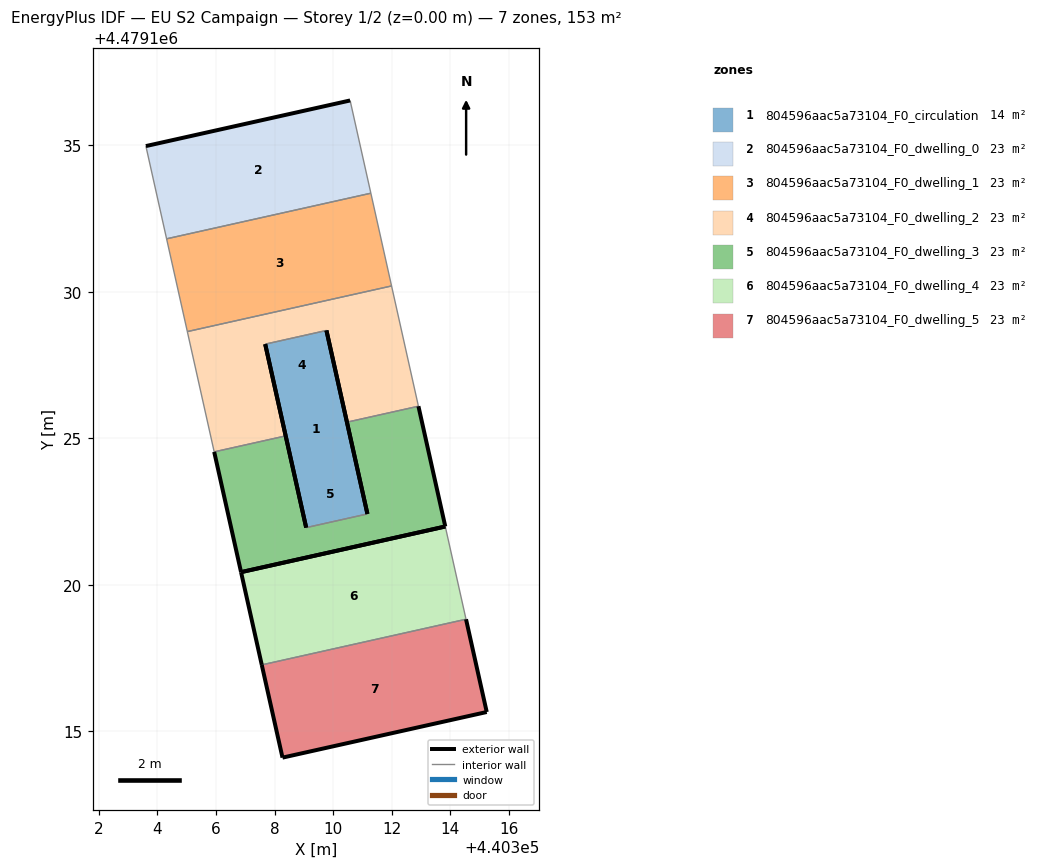
=== STOREY PLAN SPEC (per zone: floor XY polygon, exterior-wall plan segments, windows/doors) ===
zone 1: 804596aac5a73104_F0_circulation  (13.7 m²)
  floor: (440311.17, 4479122.41) (440309.77, 4479128.68) (440307.68, 4479128.21) (440309.08, 4479121.95)
  exterior wall: (440309.77, 4479128.68) – (440311.17, 4479122.41)  [6.4 m]
  exterior wall: (440309.08, 4479121.95) – (440307.68, 4479128.21)  [6.4 m]
  interior walls: 2
zone 2: 804596aac5a73104_F0_dwelling_0  (23.2 m²)
  floor: (440311.29, 4479133.36) (440310.58, 4479136.53) (440303.61, 4479134.97) (440304.32, 4479131.81)
  exterior wall: (440303.61, 4479134.97) – (440310.58, 4479136.53)  [7.1 m]
  interior walls: 3
zone 3: 804596aac5a73104_F0_dwelling_1  (23.2 m²)
  floor: (440311.99, 4479130.20) (440311.29, 4479133.36) (440304.32, 4479131.81) (440305.02, 4479128.64)
  interior walls: 4
zone 4: 804596aac5a73104_F0_dwelling_2  (23.2 m²)
  floor: (440312.91, 4479126.09) (440311.99, 4479130.20) (440305.02, 4479128.64) (440305.94, 4479124.53) (440308.38, 4479125.08) (440307.68, 4479128.21) (440309.77, 4479128.68) (440310.47, 4479125.55)
  exterior wall: (440310.47, 4479125.55) – (440309.77, 4479128.68)  [3.2 m]
  exterior wall: (440307.68, 4479128.21) – (440308.38, 4479125.08)  [3.2 m]
  interior walls: 6
zone 5: 804596aac5a73104_F0_dwelling_3  (23.2 m²)
  floor: (440313.83, 4479121.99) (440312.91, 4479126.09) (440310.47, 4479125.55) (440311.17, 4479122.41) (440309.08, 4479121.95) (440308.38, 4479125.08) (440305.94, 4479124.53) (440306.86, 4479120.43)
  exterior wall: (440306.86, 4479120.43) – (440305.94, 4479124.53)  [4.2 m]
  exterior wall: (440308.38, 4479125.08) – (440309.08, 4479121.95)  [3.2 m]
  exterior wall: (440311.17, 4479122.41) – (440310.47, 4479125.55)  [3.2 m]
  exterior wall: (440312.91, 4479126.09) – (440313.83, 4479121.99)  [4.2 m]
  exterior wall: (440313.83, 4479121.99) – (440306.86, 4479120.43)  [7.1 m]
  interior walls: 3
zone 6: 804596aac5a73104_F0_dwelling_4  (23.2 m²)
  floor: (440314.54, 4479118.82) (440313.83, 4479121.99) (440306.86, 4479120.43) (440307.56, 4479117.26)
  exterior wall: (440307.56, 4479117.26) – (440306.86, 4479120.43)  [3.2 m]
  exterior wall: (440306.86, 4479120.43) – (440313.83, 4479121.98)  [7.1 m]
  interior walls: 2
zone 7: 804596aac5a73104_F0_dwelling_5  (23.2 m²)
  floor: (440315.24, 4479115.65) (440314.54, 4479118.82) (440307.56, 4479117.26) (440308.27, 4479114.09)
  exterior wall: (440308.27, 4479114.09) – (440307.56, 4479117.26)  [3.2 m]
  exterior wall: (440314.54, 4479118.82) – (440315.24, 4479115.65)  [3.2 m]
  exterior wall: (440315.24, 4479115.65) – (440308.27, 4479114.09)  [7.1 m]
  interior walls: 1

=== DERIVED (storey summary) ===
Building: EU S2 Campaign
Storey: 1 of 2  (floor level z = 0.00 m)
Storey gross floor area: 152.8 m²
Zones on this storey: 7
  - 804596aac5a73104_F0_circulation: floor 13.7 m²; exterior wall 12.8 m (38.5 m²); WWR 0.0%
  - 804596aac5a73104_F0_dwelling_0: floor 23.2 m²; exterior wall 7.1 m (21.4 m²); WWR 0.0%
  - 804596aac5a73104_F0_dwelling_1: floor 23.2 m²
  - 804596aac5a73104_F0_dwelling_2: floor 23.2 m²; exterior wall 6.4 m (19.3 m²); WWR 0.0%
  - 804596aac5a73104_F0_dwelling_3: floor 23.2 m²; exterior wall 22.0 m (65.9 m²); WWR 0.0%
  - 804596aac5a73104_F0_dwelling_4: floor 23.2 m²; exterior wall 10.4 m (31.2 m²); WWR 0.0%
  - 804596aac5a73104_F0_dwelling_5: floor 23.2 m²; exterior wall 13.6 m (40.9 m²); WWR 0.0%
Zone adjacency (shared interzone walls):
  - 804596aac5a73104_F0_circulation ↔ 804596aac5a73104_F0_dwelling_2
  - 804596aac5a73104_F0_circulation ↔ 804596aac5a73104_F0_dwelling_3
  - 804596aac5a73104_F0_dwelling_0 ↔ 804596aac5a73104_F0_dwelling_1
  - 804596aac5a73104_F0_dwelling_1 ↔ 804596aac5a73104_F0_dwelling_2
  - 804596aac5a73104_F0_dwelling_2 ↔ 804596aac5a73104_F0_dwelling_3
  - 804596aac5a73104_F0_dwelling_4 ↔ 804596aac5a73104_F0_dwelling_5